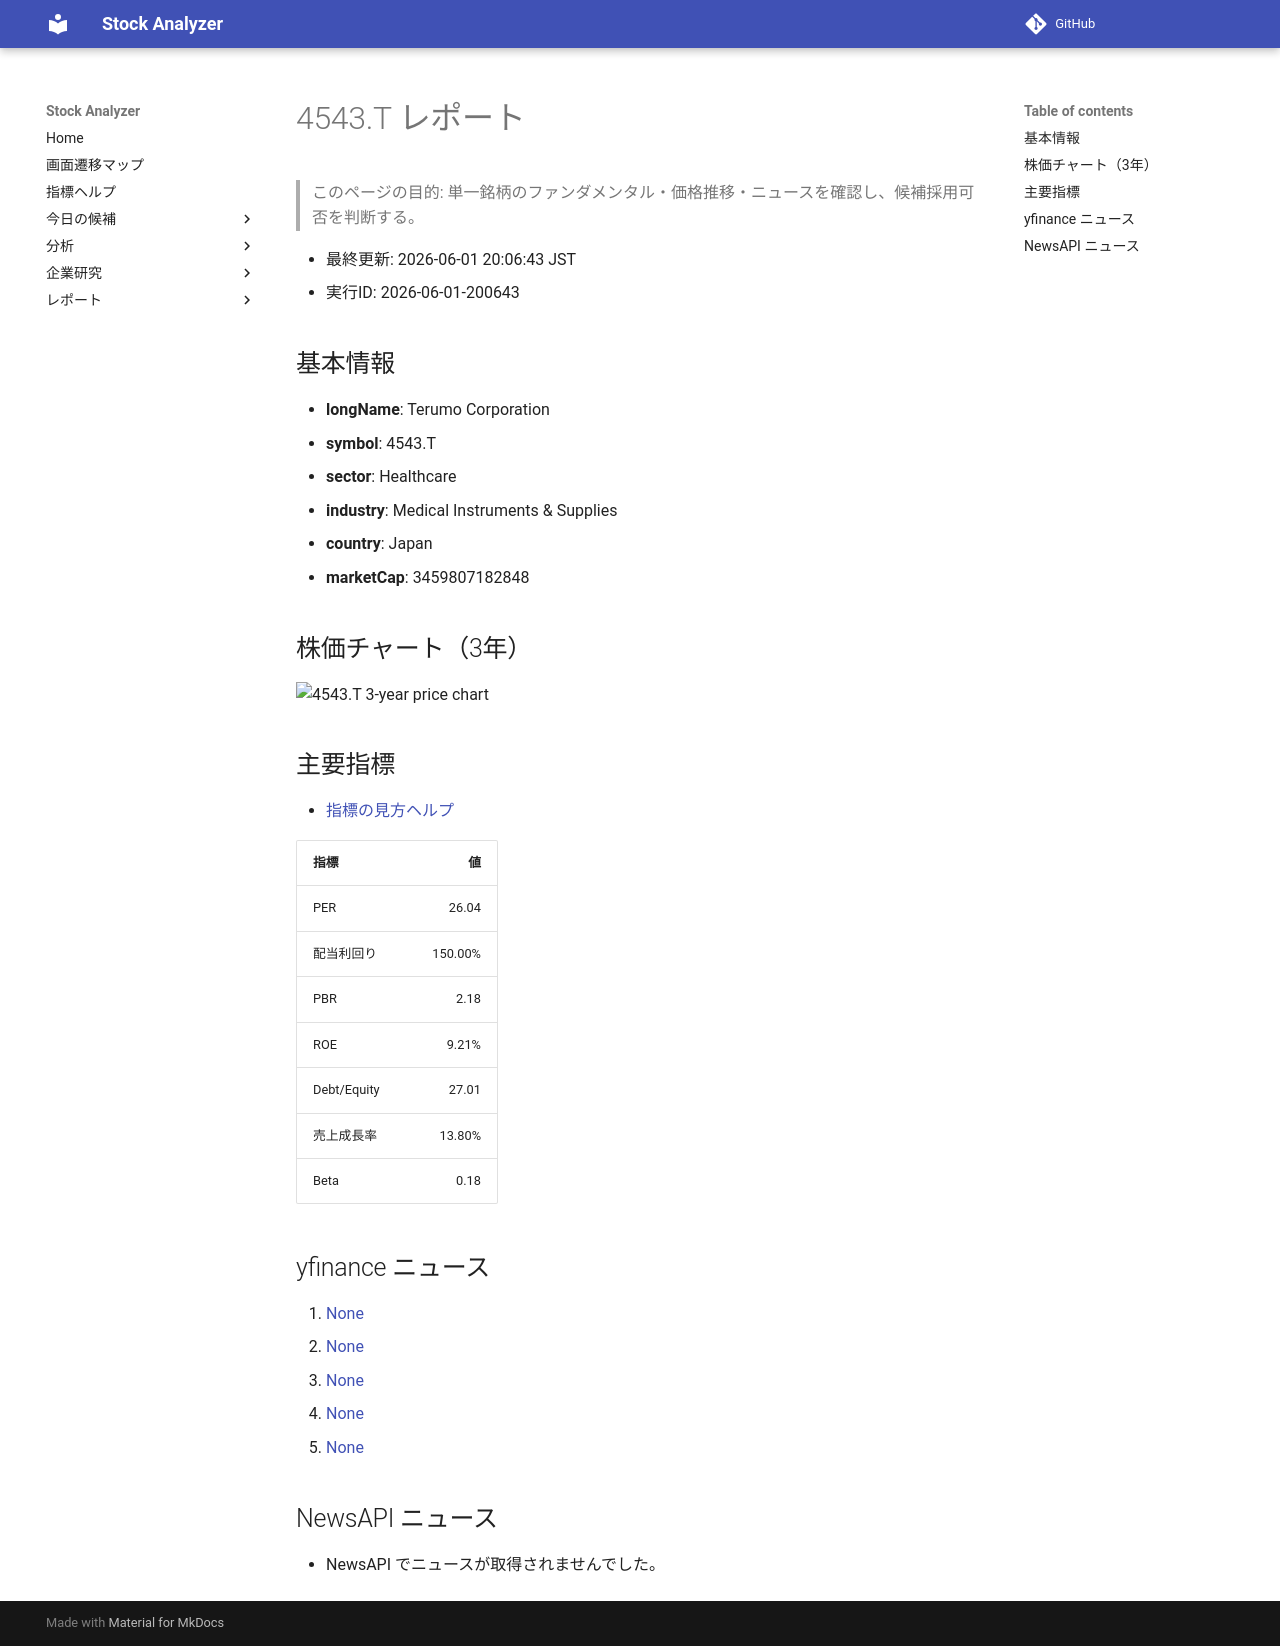

repository: Yumi-note/Making-APP · page: stocks/2026-06-01/200643/4543_T/index.html · generator: mkdocs

# 4543.T レポート

> このページの目的: 単一銘柄のファンダメンタル・価格推移・ニュースを確認し、候補採用可否を判断する。

- 最終更新: 2026-06-01 20:06:43 JST
- 実行ID: 2026-06-01-200643

## 基本情報

- **longName**: Terumo Corporation
- **symbol**: 4543.T
- **sector**: Healthcare
- **industry**: Medical Instruments & Supplies
- **country**: Japan
- **marketCap**: 3459807182848

## 株価チャート（3年）

![4543.T 3-year price chart](4543_T_3y.png)

## 主要指標

- [指標の見方ヘルプ](../../../../indicators.md)

| 指標 | 値 |
|---|---:|
| PER | 26.04 |
| 配当利回り | 150.00% |
| PBR | 2.18 |
| ROE | 9.21% |
| Debt/Equity | 27.01 |
| 売上成長率 | 13.80% |
| Beta | 0.18 |

## yfinance ニュース

1. [None](None)
2. [None](None)
3. [None](None)
4. [None](None)
5. [None](None)

## NewsAPI ニュース

- NewsAPI でニュースが取得されませんでした。
